Photos from the image-classification dataset "AIFactory_FruitQC" in the GitHub repository yuri0329/AIFactory_FruitQC. Its 8 classes are: apple fuji, mandarine hallabong, mandarine onjumilgam, pear chuhwang, pear singo, persimmon bansi, persimmon booyu, persimmon daebong.

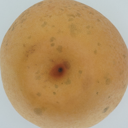
Label: pear singo

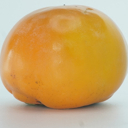
Label: persimmon booyu

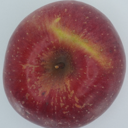
Label: apple fuji

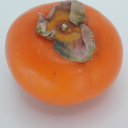
Label: persimmon bansi

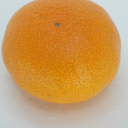
Label: mandarine onjumilgam

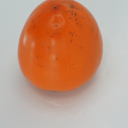
Label: persimmon daebong
